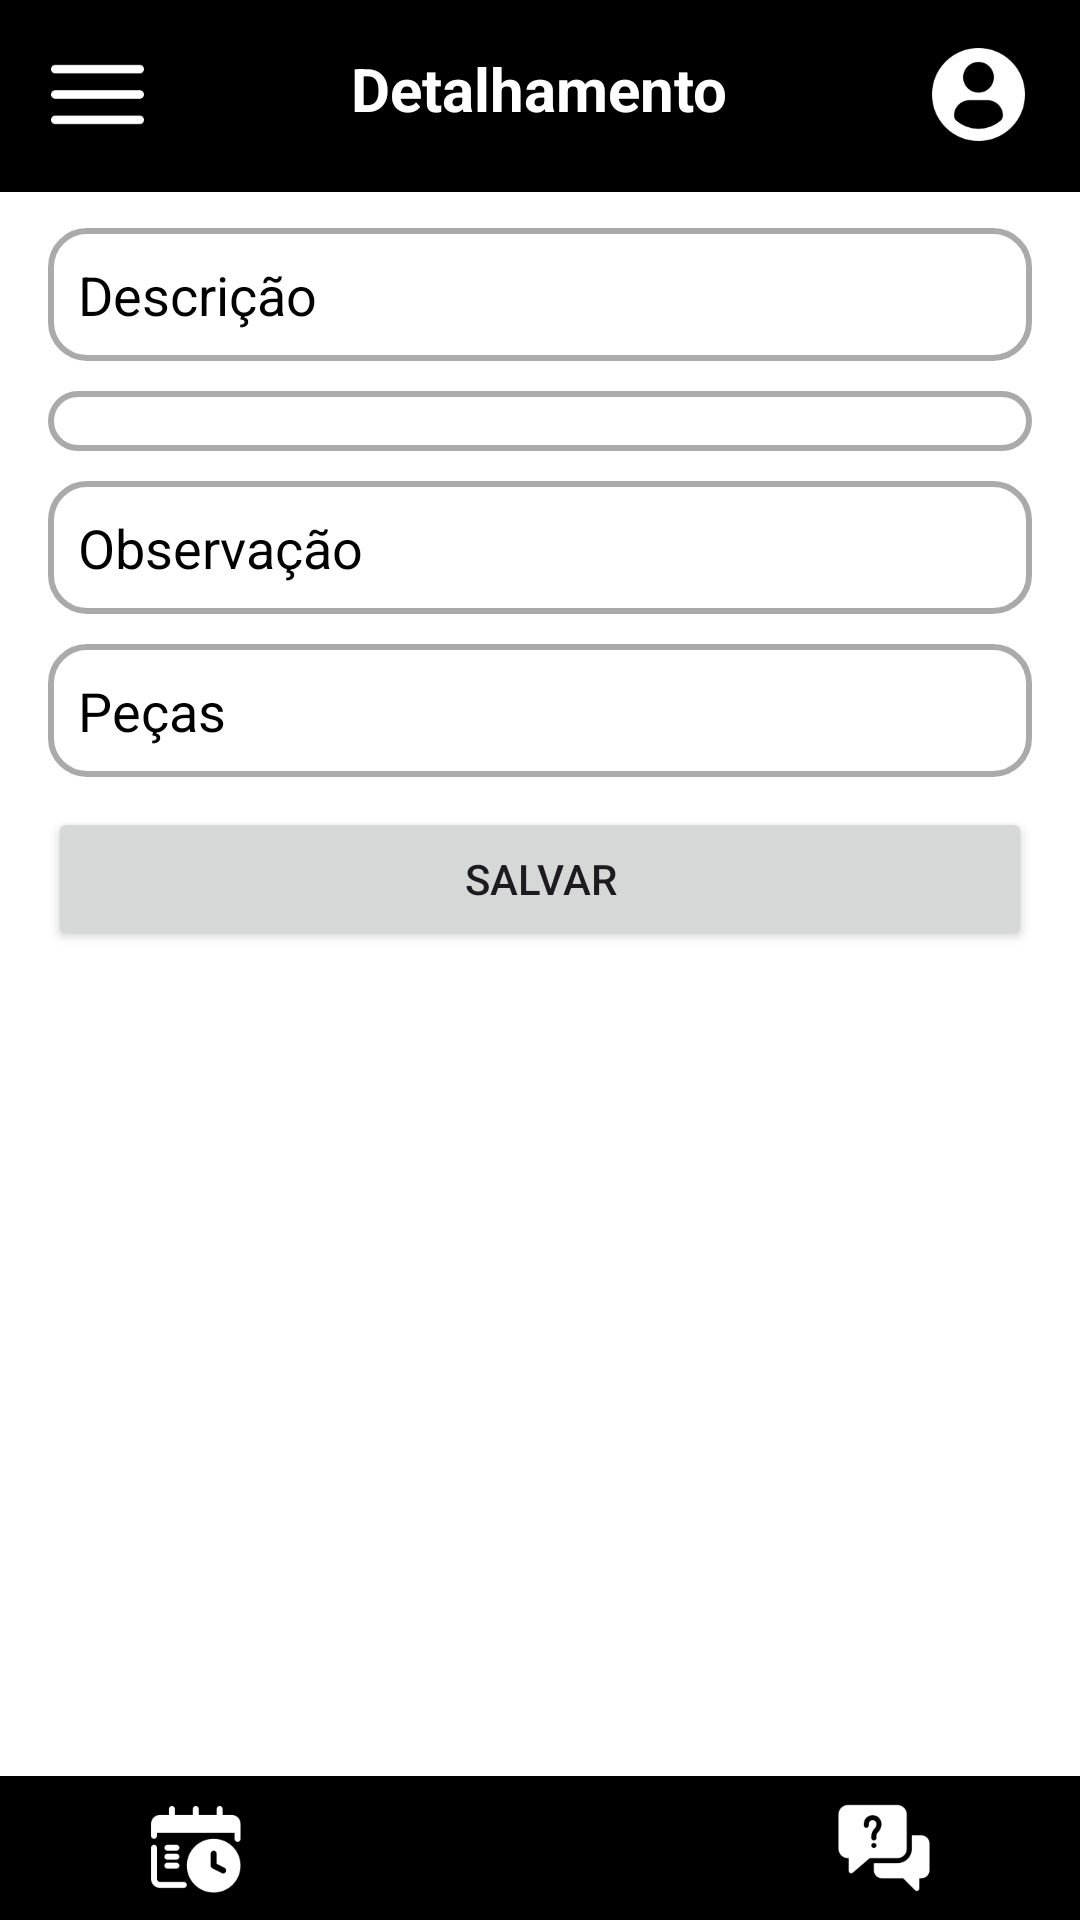

The Android layout XML behind this screen, and the referenced resources:
<!-- AndroidManifest.xml: application theme Theme.SalvadorTech -->
<!-- res/layout/activity_editar_servico.xml -->
<?xml version="1.0" encoding="utf-8"?>
<androidx.drawerlayout.widget.DrawerLayout
    xmlns:android="http://schemas.android.com/apk/res/android"
    xmlns:tools="http://schemas.android.com/tools"
    android:layout_width="match_parent"
    android:layout_height="match_parent"
    tools:context=".HomeActivity">

    <RelativeLayout
        android:layout_width="match_parent"
        android:layout_height="match_parent"
        android:background="@color/white">

        <androidx.appcompat.widget.Toolbar
            android:id="@+id/toolbar"
            android:layout_width="match_parent"
            android:layout_height="wrap_content"
            android:background="@color/black"
            android:theme="@style/ThemeOverlay.AppCompat.Dark.ActionBar"
            android:popupTheme="@style/ThemeOverlay.AppCompat.Light" />

        <RelativeLayout
            android:id="@+id/top_bar"
            android:layout_width="match_parent"
            android:layout_height="wrap_content"
            android:layout_alignParentTop="true"
            android:padding="16dp"
            android:background="@color/black">

            <ImageView
                android:id="@+id/menu_icon"
                android:layout_width="33dp"
                android:layout_height="31dp"
                android:layout_alignParentStart="true"
                android:contentDescription="Menu Icon"
                android:src="@drawable/menu_hamburguer" />

            <TextView
                android:id="@+id/title"
                android:layout_width="wrap_content"
                android:layout_height="wrap_content"
                android:layout_centerHorizontal="true"
                android:text="Detalhamento"
                android:textColor="@color/white"
                android:textSize="20sp"
                android:textStyle="bold" />

            <ImageView
                android:id="@+id/user_icon"
                android:layout_width="41dp"
                android:layout_height="31dp"
                android:layout_alignParentEnd="true"
                android:layout_marginEnd="-3dp"
                android:contentDescription="User Icon"
                android:src="@drawable/perfil" />
        </RelativeLayout>

        <ScrollView
            xmlns:android="http://schemas.android.com/apk/res/android"
            android:layout_width="match_parent"
            android:layout_height="match_parent">

            <LinearLayout
                android:layout_width="match_parent"
                android:layout_height="wrap_content"
                android:orientation="vertical"
                android:padding="16dp">

                <EditText
                    android:id="@+id/editTextDescricao"
                    android:layout_width="match_parent"
                    android:layout_height="wrap_content"
                    android:layout_marginTop="60dp"
                    android:background="@drawable/rounded_edittext"
                    android:textColor="@android:color/black"
                    android:textColorHint="@android:color/black"
                    android:hint="Descrição" />

                <Spinner
                    android:id="@+id/spinnerStatus"
                    android:layout_width="match_parent"
                    android:layout_marginTop="10dp"
                    android:background="@drawable/rounded_edittext"
                    android:layout_height="wrap_content"
                    android:textColor="#000000" />

                <EditText
                    android:id="@+id/editTextObservacao"
                    android:layout_width="match_parent"
                    android:layout_height="wrap_content"
                    android:layout_marginTop="10dp"
                    android:background="@drawable/rounded_edittext"
                    android:textColor="@android:color/black"
                    android:textColorHint="@android:color/black"
                    android:hint="Observação" />

                <EditText
                    android:id="@+id/editTextPecas"
                    android:layout_width="match_parent"
                    android:layout_height="wrap_content"
                    android:layout_marginTop="10dp"
                    android:background="@drawable/rounded_edittext"
                    android:textColor="@android:color/black"
                    android:textColorHint="@android:color/black"
                    android:hint="Peças" />

                <Button
                    android:id="@+id/buttonSalvar"
                    android:layout_width="match_parent"
                    android:layout_height="wrap_content"
                    android:layout_marginTop="10dp"
                    android:text="Salvar" />

            </LinearLayout>
        </ScrollView>

        <LinearLayout
            android:id="@+id/bottom_navigation"
            android:layout_width="match_parent"
            android:layout_height="wrap_content"
            android:layout_alignParentBottom="true"
            android:orientation="horizontal"
            android:background="@color/black"
            android:padding="8dp"
            android:gravity="center">

            <ImageView
                android:id="@+id/menu_bottom"
                android:layout_width="32dp"
                android:layout_height="32dp"
                android:src="@drawable/historico"
                android:contentDescription="@string/menu_bottom"
                android:layout_weight="1" />

            <ImageView
                android:id="@+id/home_bottom"
                android:layout_width="32dp"
                android:layout_height="32dp"
                android:src="@drawable/home"
                android:contentDescription="Home Bottom"
                android:layout_weight="1" />

            <ImageView
                android:id="@+id/help_bottom"
                android:layout_width="32dp"
                android:layout_height="32dp"
                android:src="@drawable/ajuda"
                android:contentDescription="Help Bottom"
                android:layout_weight="1" />
        </LinearLayout>
    </RelativeLayout>

    <LinearLayout
        android:id="@+id/nav_view"
        android:layout_width="300dp"
        android:layout_height="match_parent"
        android:layout_gravity="start"
        android:orientation="vertical"
        android:background="@color/colorBackground">

        <EditText
            android:layout_width="match_parent"
            android:layout_height="wrap_content"
            android:textColorHint="#000"
            android:hint="Do que você precisa?"
            android:drawableStart="@drawable/search"
            android:drawablePadding="8dp"
            android:textColor="#000"
            android:padding="8dp"
            android:background="@drawable/rounded_edittext" />

        <TextView
            android:layout_width="match_parent"
            android:layout_height="wrap_content"
            android:text="Perfil"
            android:padding="16dp" />

    </LinearLayout>

</androidx.drawerlayout.widget.DrawerLayout>
<!-- resources referenced by this layout -->
<resources>
  <color name="black">#000000</color>
  <color name="colorBackground">#FFFFFF</color>
  <color name="white">#FFFFFF</color>
  <!-- drawable ajuda: png bitmap (drawable, 3054 bytes) -->
  <!-- drawable historico: png bitmap (drawable, 3876 bytes) -->
  <!-- drawable menu_hamburguer: png bitmap (drawable, 1259 bytes) -->
  <!-- drawable perfil: png bitmap (drawable, 4085 bytes) -->
  <!-- drawable rounded_edittext (drawable) -->
  <?xml version="1.0" encoding="utf-8"?>
  <shape xmlns:android="http://schemas.android.com/apk/res/android">
      <solid android:color="#fff" />
      <corners android:radius="2dp" />
  
      <solid android:color="@android:color/white"/> 
      <corners android:radius="12dp"/> 
      <stroke
          android:width="2dp"
          android:color="@android:color/darker_gray"/> 
      <padding
          android:left="10dp"
          android:top="10dp"
          android:right="10dp"
          android:bottom="10dp"/>
  </shape>
  <!-- drawable search: png bitmap (drawable, 731 bytes) -->
  <string name="menu_bottom">Menu Bottom</string>
  <style name="Theme.SalvadorTech" parent="Base.Theme.SalvadorTech" />
  <style name="Base.Theme.SalvadorTech" parent="Theme.Material3.DayNight.NoActionBar">
          
          
      </style>
</resources>
